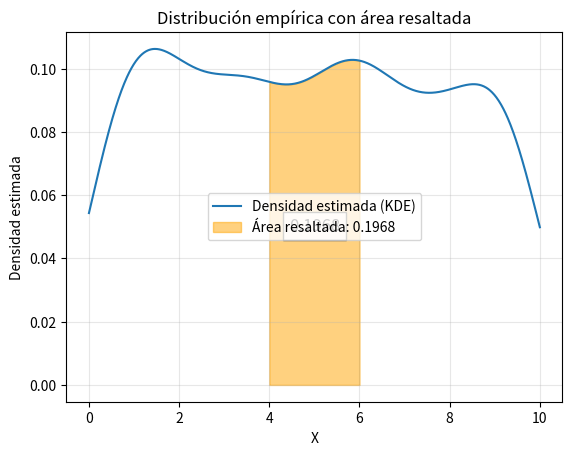

This figure's Python source:
import numpy as np
import matplotlib.pyplot as plt
from scipy.stats import gaussian_kde

# Datos empíricos
np.random.seed(42)
datos = np.random.uniform(0, 10, 1000)  # Datos empíricos uniformes entre 0 y 10

# Intervalo de interés
x1, x2 = 4, 6

# Estimar la densidad con KDE
kde = gaussian_kde(datos)

# Crear valores para graficar la densidad
x = np.linspace(0, 10, 1000)
densidad = kde(x)

# Valores dentro del intervalo
x_intervalo = np.linspace(x1, x2, 500)
densidad_intervalo = kde(x_intervalo)

# Calcular el área bajo la curva (probabilidad en el intervalo)
area = np.trapz(densidad_intervalo, x_intervalo)

# Graficar la densidad
plt.plot(x, densidad, label='Densidad estimada (KDE)')
plt.fill_between(x_intervalo, densidad_intervalo, alpha=0.5, color='orange', label=f'Área resaltada: {area:.4f}')

# Añadir el valor del área en el gráfico
x_pos_texto = (x1 + x2) / 2  # Punto medio del intervalo
y_pos_texto = kde((x1 + x2) / 2) * 0.5  # Altura aproximada
plt.text(x_pos_texto, y_pos_texto, f'{area:.4f}', color='black', fontsize=12, ha='center', bbox=dict(facecolor='white', alpha=0.8))

# Etiquetas y leyenda
plt.title('Distribución empírica con área resaltada')
plt.xlabel('X')
plt.ylabel('Densidad estimada')
plt.legend()
plt.grid(alpha=0.3)
plt.show()